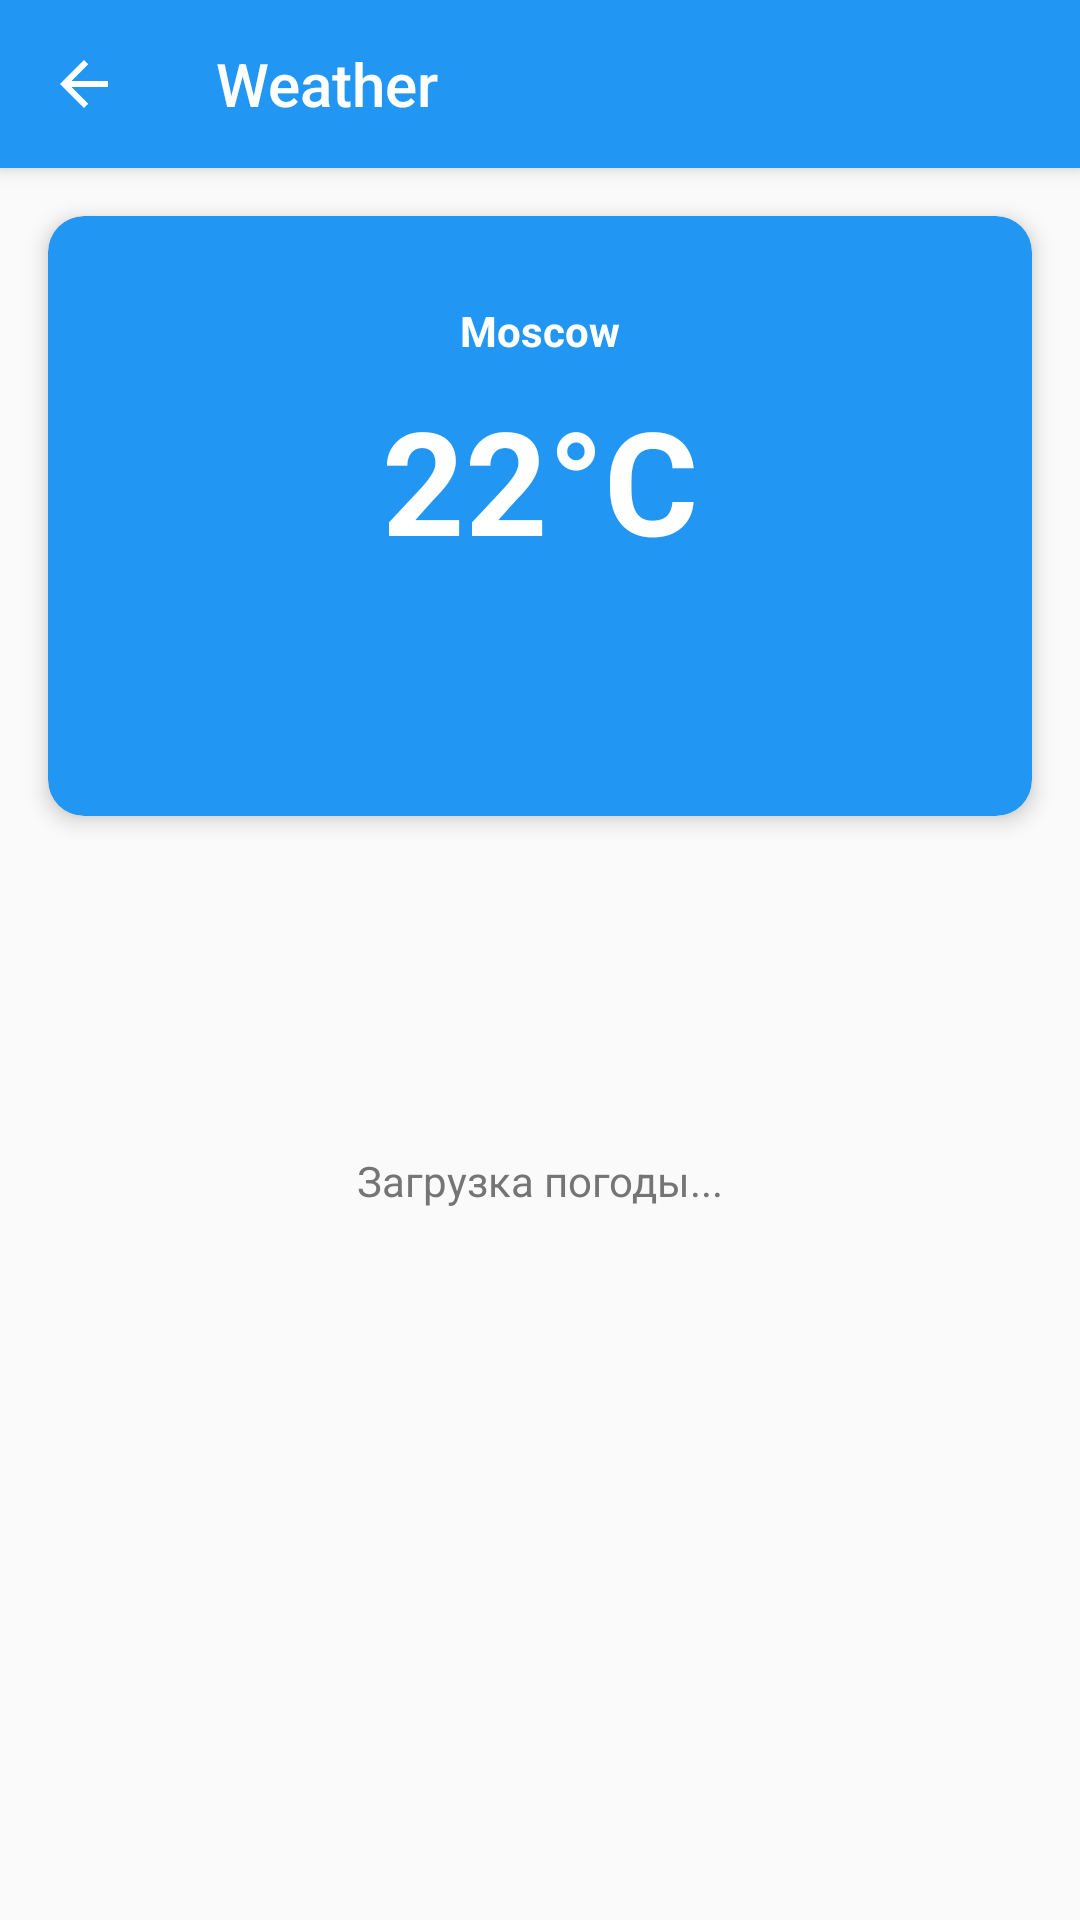

Layout XML and referenced resources for this Android screen:
<!-- AndroidManifest.xml: activity theme Theme.AppCompat.Light.NoActionBar -->
<!-- res/layout/activity_weather.xml -->
<?xml version="1.0" encoding="utf-8"?>
<androidx.coordinatorlayout.widget.CoordinatorLayout xmlns:android="http://schemas.android.com/apk/res/android"
    xmlns:app="http://schemas.android.com/apk/res-auto"
    xmlns:tools="http://schemas.android.com/tools"
    android:layout_width="match_parent"
    android:layout_height="match_parent"
    tools:context=".weather.presentation.ui.WeatherActivity">

    <com.google.android.material.appbar.AppBarLayout
        android:layout_width="match_parent"
        android:layout_height="wrap_content"
        android:theme="@style/ThemeOverlay.AppCompat.Dark.ActionBar">

        <androidx.appcompat.widget.Toolbar
            android:id="@+id/toolbar"
            android:layout_width="match_parent"
            android:layout_height="?attr/actionBarSize"
            android:background="@color/weather_cool"
            app:title="@string/weather_title"
            app:titleTextColor="@color/white"
            app:navigationIcon="@drawable/ic_arrow_back" />

    </com.google.android.material.appbar.AppBarLayout>

    <androidx.core.widget.NestedScrollView
        android:layout_width="match_parent"
        android:layout_height="match_parent"
        app:layout_behavior="@string/appbar_scrolling_view_behavior">

        <LinearLayout
            android:layout_width="match_parent"
            android:layout_height="wrap_content"
            android:orientation="vertical">

            <androidx.cardview.widget.CardView
                android:id="@+id/currentWeatherCard"
                android:layout_width="match_parent"
                android:layout_height="@dimen/weather_header_height"
                android:layout_margin="@dimen/weather_spacing_medium"
                app:cardCornerRadius="@dimen/weather_card_corner_radius"
                app:cardElevation="@dimen/weather_card_elevation"
                app:cardBackgroundColor="@color/weather_cool">

                <LinearLayout
                    android:layout_width="match_parent"
                    android:layout_height="match_parent"
                    android:orientation="vertical"
                    android:padding="@dimen/weather_spacing_large"
                    android:gravity="center">

                    <TextView
                        android:id="@+id/cityNameTextView"
                        android:layout_width="wrap_content"
                        android:layout_height="wrap_content"
                        android:text="@string/city_name"
                        android:textColor="@color/white"
                        android:textSize="@dimen/weather_text_primary"
                        android:textStyle="bold" />

                    <ImageView
                        android:id="@+id/currentWeatherIconImageView"
                        android:layout_width="80dp"
                        android:layout_height="wrap_content"
                        android:layout_marginTop="@dimen/weather_spacing_small"
                        android:scaleType="centerInside"
                        tools:src="@drawable/ic_cloudy" />

                    <TextView
                        android:id="@+id/currentTempTextView"
                        android:layout_width="wrap_content"
                        android:layout_height="wrap_content"
                        android:text="22°C"
                        android:textColor="@color/white"
                        android:textSize="48sp"
                        android:textStyle="bold"
                        tools:text="22°C" />

                    <TextView
                        android:id="@+id/currentConditionTextView"
                        android:layout_width="wrap_content"
                        android:layout_height="wrap_content"
                        android:layout_marginTop="@dimen/weather_spacing_small"
                        android:textColor="@color/weather_text_white"
                        android:textSize="@dimen/weather_text_primary"
                        tools:text="Облачно" />

                    <TextView
                        android:id="@+id/currentFeelsLikeTextView"
                        android:layout_width="wrap_content"
                        android:layout_height="wrap_content"
                        android:layout_marginTop="@dimen/weather_spacing_small"
                        android:textColor="@color/weather_text_white"
                        android:textSize="@dimen/weather_text_secondary"
                        tools:text="Ощущается как 25°C" />

                </LinearLayout>

            </androidx.cardview.widget.CardView>

            <LinearLayout
                android:id="@+id/loadingLayout"
                android:layout_width="match_parent"
                android:layout_height="wrap_content"
                android:orientation="vertical"
                android:gravity="center"
                android:padding="@dimen/weather_spacing_xlarge"
                android:visibility="visible">

                <ProgressBar
                    android:layout_width="wrap_content"
                    android:layout_height="wrap_content"
                    android:layout_marginBottom="@dimen/weather_spacing_medium" />

                <TextView
                    android:layout_width="wrap_content"
                    android:layout_height="wrap_content"
                    android:text="@string/loading_weather"
                    android:textColor="@color/weather_text_secondary"
                    android:textSize="@dimen/weather_text_primary" />

            </LinearLayout>

            <LinearLayout
                android:id="@+id/errorLayout"
                android:layout_width="match_parent"
                android:layout_height="wrap_content"
                android:orientation="vertical"
                android:gravity="center"
                android:padding="@dimen/weather_spacing_xlarge"
                android:visibility="gone">

                <TextView
                    android:layout_width="wrap_content"
                    android:layout_height="wrap_content"
                    android:text="@string/error_loading_weather"
                    android:textColor="@color/weather_text_secondary"
                    android:textSize="@dimen/weather_text_primary"
                    android:gravity="center"
                    android:layout_marginBottom="@dimen/weather_spacing_medium" />

                <Button
                    android:id="@+id/retryButton"
                    android:layout_width="wrap_content"
                    android:layout_height="wrap_content"
                    android:text="@string/retry"
                    android:backgroundTint="@color/weather_cool" />

            </LinearLayout>

            <LinearLayout
                android:id="@+id/forecastContainer"
                android:layout_width="match_parent"
                android:layout_height="wrap_content"
                android:orientation="vertical"
                android:visibility="gone">

                <TextView
                    android:layout_width="wrap_content"
                    android:layout_height="wrap_content"
                    android:layout_marginStart="@dimen/weather_spacing_medium"
                    android:layout_marginTop="@dimen/weather_spacing_medium"
                    android:layout_marginBottom="@dimen/weather_spacing_small"
                    android:text="7-дневный прогноз"
                    android:textColor="@color/weather_text_primary"
                    android:textSize="@dimen/weather_text_primary"
                    android:textStyle="bold" />

                <androidx.recyclerview.widget.RecyclerView
                    android:id="@+id/weatherRecyclerView"
                    android:layout_width="match_parent"
                    android:layout_height="wrap_content"
                    android:scrollbars="vertical"
                    android:paddingBottom="@dimen/weather_spacing_large" />

            </LinearLayout>

        </LinearLayout>

    </androidx.core.widget.NestedScrollView>

</androidx.coordinatorlayout.widget.CoordinatorLayout>
<!-- resources referenced by this layout -->
<resources>
  <color name="weather_cool">#FF2196F3</color>
  <color name="weather_text_primary">#FF212121</color>
  <color name="weather_text_secondary">#FF757575</color>
  <color name="weather_text_white">#FFFFFFFF</color>
  <color name="white">#FFFFFFFF</color>
  <dimen name="weather_card_corner_radius">12dp</dimen>
  <dimen name="weather_card_elevation">4dp</dimen>
  <dimen name="weather_header_height">200dp</dimen>
  <dimen name="weather_spacing_large">24dp</dimen>
  <dimen name="weather_spacing_medium">16dp</dimen>
  <dimen name="weather_spacing_small">8dp</dimen>
  <dimen name="weather_spacing_xlarge">32dp</dimen>
  <dimen name="weather_text_primary">14sp</dimen>
  <dimen name="weather_text_secondary">12sp</dimen>
  <!-- drawable ic_arrow_back (drawable) -->
  <vector xmlns:android="http://schemas.android.com/apk/res/android"
      android:width="24dp"
      android:height="24dp"
      android:viewportWidth="24"
      android:viewportHeight="24"
      android:tint="@color/text_primary">
    <path
        android:fillColor="@android:color/white"
        android:pathData="M20,11H7.83l5.59,-5.59L12,4l-8,8 8,8 1.41,-1.41L7.83,13H20v-2z"/>
  </vector>
  <!-- drawable ic_cloudy (drawable) -->
  <vector xmlns:android="http://schemas.android.com/apk/res/android"
      android:width="24dp"
      android:height="24dp"
      android:viewportWidth="24"
      android:viewportHeight="24"
      android:tint="@color/weather_text_primary">
    <path
        android:fillColor="@android:color/white"
        android:pathData="M19.35,10.04C18.67,6.59 15.64,4 12,4 9.11,4 6.6,5.64 5.35,8.04 2.34,8.36 0,10.91 0,14c0,3.31 2.69,6 6,6h13c2.76,0 5,-2.24 5,-5 0,-2.64 -2.05,-4.78 -4.65,-4.96z"/>
  </vector>
  <string name="city_name">Moscow</string>
  <string name="error_loading_weather">Ошибка загрузки погоды</string>
  <string name="loading_weather">Загрузка погоды...</string>
  <string name="retry">Повторить</string>
  <string name="weather_title">Weather</string>
  <color name="text_primary">#FFFFFFFF</color>
</resources>
